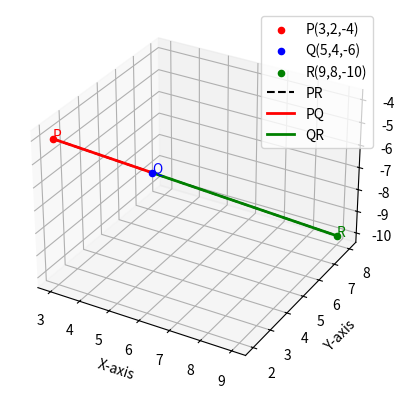

Here is the Python script that generated this plot: (Note: this script raises an exception after producing the figure.)
import matplotlib.pyplot as plt
from mpl_toolkits.mplot3d import Axes3D

# Points
P = (3, 2, -4)
Q = (5, 4, -6)
R = (9, 8, -10)

# Plotting
fig = plt.figure()
ax = fig.add_subplot(111, projection='3d')

# Scatter points
ax.scatter(*P, color='red', label='P(3,2,-4)')
ax.scatter(*Q, color='blue', label='Q(5,4,-6)')
ax.scatter(*R, color='green', label='R(9,8,-10)')

# Line PR (whole line)
ax.plot([P[0], R[0]], [P[1], R[1]], [P[2], R[2]], color='black', linestyle='--', label='PR')

# Subsegments PQ and QR
ax.plot([P[0], Q[0]], [P[1], Q[1]], [P[2], Q[2]], color='red', linewidth=2, label='PQ')
ax.plot([Q[0], R[0]], [Q[1], R[1]], [Q[2], R[2]], color='green', linewidth=2, label='QR')

# Labels on points
ax.text(*P, "P", color='red')
ax.text(*Q, "Q", color='blue')
ax.text(*R, "R", color='green')

# Axis labels
ax.set_xlabel("X-axis")
ax.set_ylabel("Y-axis")
ax.set_zlabel("Z-axis")
ax.legend()

plt.show()

plt.savefig('../figs/img.png')